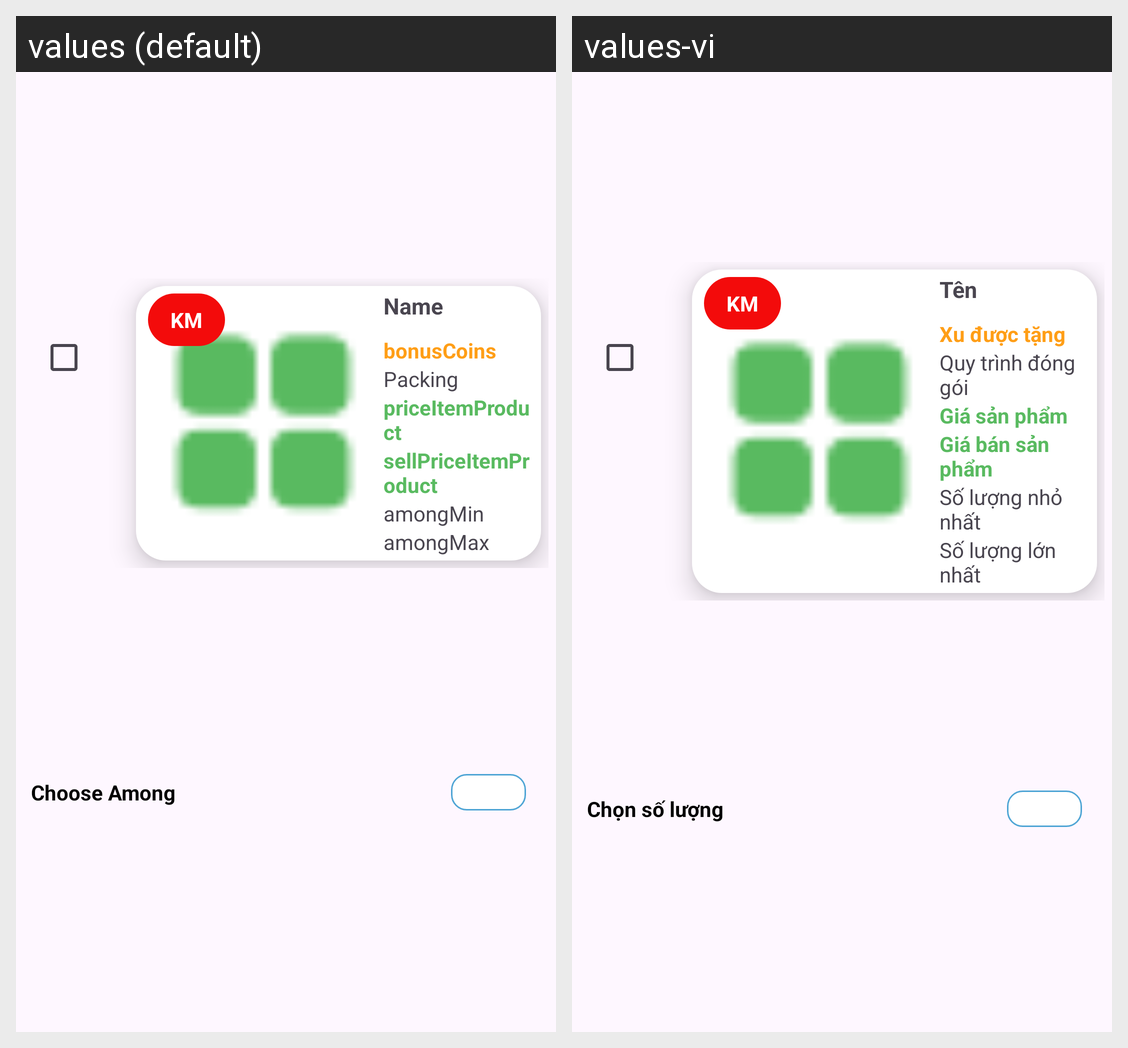

Translations of the strings shown on this Android screen, per locale in the grid:
Android screen res/layout/itemrecycleviewlistcart.xml rendered under 2 locales, left to right: values (default), values-vi. Device: Nexus 5 (rendered at 1080×1920; each locale shown at half size, 540×960, under a caption strip naming it); theme Theme.Drugstore_VNC.
Strings drawn on this screen, with the default value and each locale's value (text and hints the layout hard-codes, and strings that could not be matched under every locale, appear in the picture but are not listed):

km
  values: KM
  values-vi: KM

_name
  values: Name
  values-vi: Tên

bonus_Coins
  values: bonusCoins
  values-vi: Xu được tặng

packing
  values: Packing
  values-vi: Quy trình đóng gói

price_Item_Product
  values: priceItemProduct
  values-vi: Giá sản phẩm

sell_Price_Item_Product
  values: sellPriceItemProduct
  values-vi: Giá bán sản phẩm

amongmin
  values: amongMin
  values-vi: Số lượng nhỏ nhất

amongmax
  values: amongMax
  values-vi: Số lượng lớn nhất

choose_Among
  values: Choose Among
  values-vi: Chọn số lượng
